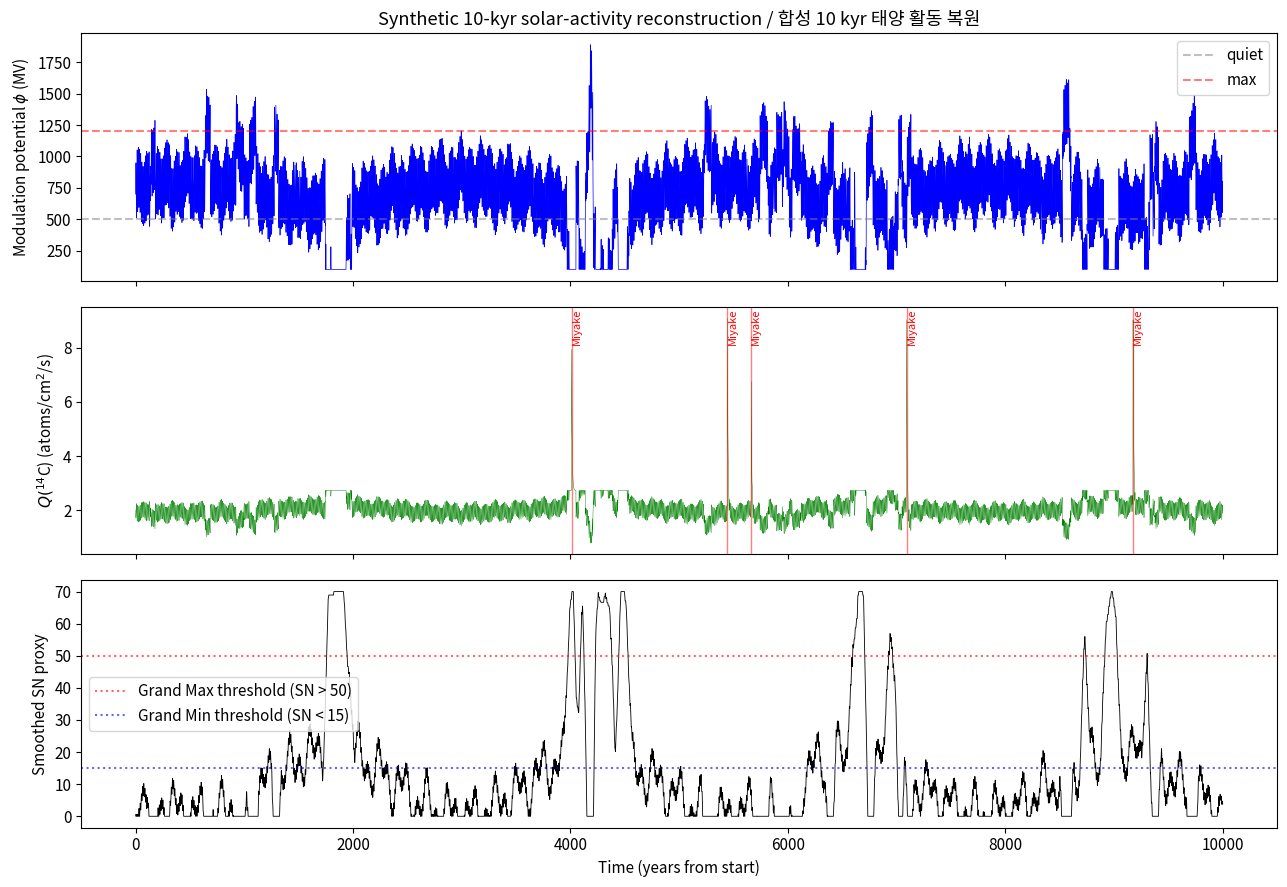

Here is the Python script that generated this plot: (Note: this script raises an exception after producing the figure.)
import numpy as np
import matplotlib.pyplot as plt
from scipy import signal
from scipy.stats import expon, weibull_min

plt.rcParams['figure.figsize'] = (11, 5)
plt.rcParams['font.size'] = 11
rng = np.random.default_rng(42)

def synthetic_cosmogenic_series(n_years: int = 10000, dt: float = 1.0):
    """Generate synthetic cosmogenic isotope production rate time series.

    Implements a phenomenological model following Usoskin (2023) with
    Schwabe, Gleissberg, de Vries/Suess, and Hallstatt periodicities
    plus embedded Grand Minima/Maxima and Miyake events.

    Args:
        n_years: Length of the series in years.
        dt: Time step in years.

    Returns:
        time: Array of time values (years).
        q: Production rate (atoms/cm^2/s) normalized around 1.75.
        phi: Modulation potential (MV).
        miyake_events: List of (time, amplitude) tuples for spike events.
    """
    time = np.arange(0, n_years, dt)
    # Base modulation potential ~ 500 MV quiet, 1200 MV max, ~800 mean
    phi = 700.0 + np.zeros_like(time)
    # Schwabe 11-yr
    phi += 250.0 * np.sin(2 * np.pi * time / 11.0)
    # Gleissberg ~90-yr modulation on Schwabe envelope
    phi += 80.0 * np.sin(2 * np.pi * time / 90.0)
    # de Vries/Suess ~210-yr
    phi += 60.0 * np.sin(2 * np.pi * time / 210.0)
    # Hallstatt ~2400-yr
    hallstatt = 100.0 * np.sin(2 * np.pi * time / 2400.0)
    phi += hallstatt
    # Add red noise
    noise = rng.normal(0, 40, size=time.shape)
    phi += np.convolve(noise, np.ones(5) / 5, mode='same')

    # Embed 25 Grand Minima clustered near Hallstatt lows
    n_minima = 25
    gm_centers = []
    for _ in range(n_minima):
        # Bias toward Hallstatt lows (negative hallstatt term)
        candidate = rng.integers(0, n_years)
        for _ in range(10):
            alt = rng.integers(0, n_years)
            if hallstatt[int(alt)] < hallstatt[int(candidate)]:
                candidate = alt
        gm_centers.append(int(candidate))
    for c in gm_centers:
        duration = rng.integers(40, 120)
        lo = max(0, c - duration // 2)
        hi = min(n_years, c + duration // 2)
        phi[lo:hi] -= 500.0  # deep minimum

    # Embed 23 Grand Maxima
    for _ in range(23):
        c = rng.integers(0, n_years)
        duration = rng.integers(30, 80)
        lo = max(0, c - duration // 2)
        hi = min(n_years, c + duration // 2)
        phi[lo:hi] += 350.0

    phi = np.clip(phi, 100, 2500)

    # Convert modulation potential to production rate Q (phenomenological)
    # Usoskin (2023): Q decreases with increasing phi; for 14C, Q ~ 1.5-2.5 atoms/cm2/s
    q = 2.5 - 1.2 * (phi - 300) / 1000.0
    q = np.clip(q, 0.8, 2.8)

    # Miyake events (year index within 10 kyr; realistic ~5 events)
    miyake_events = [
        (9175, 70.0),   # 7176 BCE (if 0 = 8176 BCE approx)
        (7092, 65.0),   # 5259 BCE
        (4010, 52.0),   # 660 BCE
        (5444, 70.0),   # 774/5 CE
        (5663, 45.0),   # 993 CE
    ]
    for yr, amp in miyake_events:
        if 0 <= yr < n_years:
            # Sharp spike with exponential decay (carbon cycle response)
            decay = np.exp(-np.arange(0, 30) / 5.0)
            end = min(yr + 30, n_years)
            q[yr:end] += amp * decay[: end - yr] / 10.0

    return time, q, phi, miyake_events

time, q, phi, miyake_events = synthetic_cosmogenic_series(n_years=10000)

fig, axes = plt.subplots(3, 1, figsize=(13, 9), sharex=True)
axes[0].plot(time, phi, 'b-', lw=0.5)
axes[0].set_ylabel('Modulation potential $\\phi$ (MV)')
axes[0].set_title('Synthetic 10-kyr solar-activity reconstruction / 합성 10 kyr 태양 활동 복원')
axes[0].axhline(500, color='gray', ls='--', alpha=0.5, label='quiet')
axes[0].axhline(1200, color='red', ls='--', alpha=0.5, label='max')
axes[0].legend()

axes[1].plot(time, q, 'g-', lw=0.3)
axes[1].set_ylabel('$Q(^{14}$C) (atoms/cm$^2$/s)')
for yr, amp in miyake_events:
    axes[1].axvline(yr, color='red', alpha=0.5, lw=1)
    axes[1].text(yr, q.max() * 0.9, f'Miyake', rotation=90, fontsize=8, color='red')

# Running 50-year smoothed SN-equivalent
window = 50
sn_proxy = np.convolve(80 - 0.1 * phi, np.ones(window) / window, mode='same')
sn_proxy = np.clip(sn_proxy, 0, None)
axes[2].plot(time, sn_proxy, 'k-', lw=0.6)
axes[2].axhline(50, color='red', ls=':', alpha=0.6, label='Grand Max threshold (SN > 50)')
axes[2].axhline(15, color='blue', ls=':', alpha=0.6, label='Grand Min threshold (SN < 15)')
axes[2].set_ylabel('Smoothed SN proxy')
axes[2].set_xlabel('Time (years from start)')
axes[2].legend()
plt.tight_layout()
plt.show()

def morlet_wavelet_power(x: np.ndarray, dt: float = 1.0, periods: np.ndarray = None):
    """Compute Morlet wavelet power spectrum.

    Args:
        x: Input time series.
        dt: Sample spacing.
        periods: Array of periods to evaluate.

    Returns:
        power: 2D array (len(periods), len(x)) of wavelet power.
        periods: Same as input for convenience.
    """
    if periods is None:
        periods = np.logspace(np.log10(4), np.log10(4000), 60)
    omega0 = 6.0
    widths = omega0 * periods / (2 * np.pi * dt)
    # scipy.signal.cwt with Morlet equivalent
    coef = signal.cwt(x - x.mean(), signal.morlet2, widths, w=omega0)
    power = np.abs(coef) ** 2
    return power, periods

# Use q with Schwabe signature subtracted out for visibility
x_for_wavelet = q - np.mean(q)
power, periods = morlet_wavelet_power(x_for_wavelet, dt=1.0)

fig, (ax1, ax2) = plt.subplots(1, 2, figsize=(14, 5))

# Wavelet power heatmap
im = ax1.pcolormesh(time, periods, np.log10(power + 1e-12), shading='auto', cmap='viridis')
ax1.set_yscale('log')
ax1.set_xlabel('Time (yr)')
ax1.set_ylabel('Period (yr)')
ax1.set_title('Morlet wavelet power spectrum / Morlet 웨이블릿 파워 스펙트럼')
for p_mark, name in [(11, 'Schwabe'), (90, 'Gleissberg'), (210, 'de Vries'), (2400, 'Hallstatt')]:
    ax1.axhline(p_mark, color='white', ls='--', alpha=0.7)
    ax1.text(time[-1] * 0.02, p_mark, name, fontsize=9, color='white')
plt.colorbar(im, ax=ax1, label='log10 power')

# Global (time-averaged) wavelet spectrum
global_power = power.mean(axis=1)
ax2.plot(periods, global_power, 'k-', lw=1.5)
ax2.set_xscale('log')
ax2.set_yscale('log')
ax2.set_xlabel('Period (yr)')
ax2.set_ylabel('Global wavelet power')
ax2.set_title('Global wavelet spectrum / 전역 웨이블릿 스펙트럼')
for p_mark, name in [(11, 'Schwabe'), (90, 'Gleissberg'), (210, 'de Vries'), (2400, 'Hallstatt')]:
    ax2.axvline(p_mark, color='red', ls='--', alpha=0.5)
    ax2.text(p_mark, global_power.max() * 1.2, name, rotation=45, fontsize=9, color='red')
ax2.grid(True, which='both', alpha=0.3)
plt.tight_layout()
plt.show()

def isn_v1_to_v2(rz_v1: np.ndarray, years: np.ndarray) -> np.ndarray:
    """Convert ISN v.1 to ISN v.2 following Clette–Lefèvre (2016).

    Applies the constant factor 1.667 (=1/0.6) rescaling to Wolfer,
    plus a Waldmeier discontinuity correction post-1947 (~15% reduction).

    Args:
        rz_v1: ISN v.1 values.
        years: Year for each sample.

    Returns:
        ISN v.2 values.
    """
    rz_v2 = 1.667 * rz_v1
    # Waldmeier discontinuity — Clette et al. (2014): ~15% overestimate 1947+
    post_1947 = years >= 1947
    rz_v2[post_1947] *= 0.85
    return rz_v2


# Synthetic example using 1750-2020 period with realistic cycle pattern
years_full = np.arange(1750, 2024)
phase = 2 * np.pi * (years_full - 1755) / 11.0
rz_v1 = (60 + 40 * np.sin(phase)) * np.clip(np.sin(np.pi * (years_full - 1750) / 200) + 0.7, 0.1, None)
rz_v1 += 20 * np.sin(2 * np.pi * (years_full - 1750) / 90.0)
rz_v1 = np.clip(rz_v1, 0, None)
# Emulate Maunder Min effect at start (already part of smooth envelope)
rz_v2 = isn_v1_to_v2(rz_v1.copy(), years_full)

fig, ax = plt.subplots(figsize=(13, 5))
ax.plot(years_full, rz_v1 * 1.67, 'k-', lw=0.8, label='ISN v.1 $\\times$ 1.67')
ax.plot(years_full, rz_v2, 'r-', lw=0.8, label='ISN v.2 (with Waldmeier correction)')
ax.axvline(1947, color='gray', ls=':', alpha=0.7, label='Waldmeier discontinuity')
ax.set_xlabel('Year')
ax.set_ylabel('Sunspot number')
ax.set_title('ISN v.1 vs v.2 (Clette–Lefèvre 2016) / ISN v.1 대 v.2')
ax.legend()
ax.grid(alpha=0.3)
plt.tight_layout()
plt.show()

print(f"Pre-1947 ratio v.2/(v.1*1.667): {np.mean(rz_v2[years_full < 1947] / (rz_v1[years_full < 1947] * 1.667)):.3f}")
print(f"Post-1947 ratio v.2/(v.1*1.667): {np.mean(rz_v2[years_full >= 1947] / (rz_v1[years_full >= 1947] * 1.667)):.3f}")

def espe_cosmogenic_production(fluence_200mev: float = 1e10,
                                effective_energy_gev: float = 0.234,
                                yield_14c_per_proton: float = 2.3e-4) -> dict:
    """Compute ESPE-driven cosmogenic isotope production enhancement.

    Args:
        fluence_200mev: Event-integrated proton fluence > 200 MeV (cm^-2).
        effective_energy_gev: SEP effective production energy for 14C.
        yield_14c_per_proton: Integrated yield atoms 14C per primary proton.

    Returns:
        Dict with total extra 14C, 10Be, 36Cl atoms/cm^2 above background.
    """
    # Background annual global production rate Q0
    q0_14c = 1.75  # atoms/cm2/s
    q0_10be = 0.018  # atoms/cm2/s
    q0_36cl = 1.9e-3  # atoms/cm2/s
    seconds_per_year = 3.156e7
    annual_q0_14c = q0_14c * seconds_per_year  # atoms/cm2/yr
    annual_q0_10be = q0_10be * seconds_per_year
    annual_q0_36cl = q0_36cl * seconds_per_year

    # ESPE extra production (simplified: fluence x yield)
    extra_14c = fluence_200mev * yield_14c_per_proton
    extra_10be = fluence_200mev * 2.0e-5  # roughly consistent with Mekhaldi 2015 ratios
    extra_36cl = fluence_200mev * 3.0e-6

    return {
        'extra_14c_cm2': extra_14c,
        'extra_10be_cm2': extra_10be,
        'extra_36cl_cm2': extra_36cl,
        'enhance_14c': 1 + extra_14c / annual_q0_14c,
        'enhance_10be': 1 + extra_10be / annual_q0_10be,
        'enhance_36cl': 1 + extra_36cl / annual_q0_36cl,
    }


result = espe_cosmogenic_production(fluence_200mev=1e10)
print("=== 774/5 CE Miyake Event CRBM Production ===")
for k, v in result.items():
    print(f"  {k}: {v:.3g}")

# Compare to reported Mekhaldi et al. 2015 values
print("\n=== Observed (Mekhaldi et al. 2015) ===")
print("  14C enhancement factor: 3.9")
print("  10Be enhancement factor: 3.4")
print("  36Cl enhancement factor: 6.3")

# Plot the Delta14C time response to a 774 CE-like injection
def carbon_cycle_response_to_spike(t_event: int, amp: float, n_years: int = 100) -> np.ndarray:
    """Simple carbon-cycle decay response for delta14C.

    Assumes instantaneous stratospheric injection followed by mixing to
    troposphere and ocean. Response modeled as fast rise (1 yr) + two-exponential
    decay (biosphere: tau=20 yr; ocean mixing: tau=500 yr).

    Args:
        t_event: Year of injection (array index).
        amp: Peak Delta14C enhancement in permil.
        n_years: Total simulation length.

    Returns:
        Array of delta14C enhancement above background.
    """
    t = np.arange(n_years)
    d14c = np.zeros(n_years)
    tau_fast = 20.0
    tau_slow = 500.0
    dt_from_event = t - t_event
    mask = dt_from_event >= 0
    d14c[mask] = amp * (0.7 * np.exp(-dt_from_event[mask] / tau_fast) +
                        0.3 * np.exp(-dt_from_event[mask] / tau_slow))
    return d14c


t_plot = np.arange(770, 800)
d14c_response = carbon_cycle_response_to_spike(t_event=5, amp=15.0, n_years=len(t_plot))

fig, ax = plt.subplots(figsize=(11, 5))
ax.plot(t_plot, d14c_response, 'r-', lw=2, label='CRBM response (model)')
ax.axvline(775, color='gray', ls='--', label='774/5 CE injection')
ax.set_xlabel('Year (CE)')
ax.set_ylabel('$\\Delta^{14}$C enhancement (‰)')
ax.set_title('774/5 CE Miyake event $\\Delta^{14}$C response / Miyake 사건 $\\Delta^{14}$C 응답')
ax.legend()
ax.grid(alpha=0.3)
plt.tight_layout()
plt.show()

# Grand Minima centers from Table 3 of Usoskin (2023) — dates in -BC/AD (kyr):
grand_minima_centers_bc_ad = np.array([
    1680, 1470, 1310, 1030, 690, -360, -750, -1385,
    -2450, -2855, -3325, -3495, -3620, -4220, -4315,
    -5195, -5300, -5460, -5610, -6385, -7035, -7305,
    -7515, -8215, -9165
])
grand_minima_centers_bc_ad = np.sort(grand_minima_centers_bc_ad)
waiting_times = np.diff(grand_minima_centers_bc_ad)

print(f"Number of grand minima: {len(grand_minima_centers_bc_ad)}")
print(f"Number of waiting intervals: {len(waiting_times)}")
print(f"Mean waiting time: {waiting_times.mean():.0f} yr")
print(f"Median waiting time: {np.median(waiting_times):.0f} yr")
print(f"Min / Max: {waiting_times.min()} / {waiting_times.max()} yr")

# Fit exponential (Poisson null) and Weibull
lambda_inv = 1.0 / waiting_times.mean()
t_plot = np.linspace(0, waiting_times.max() * 1.2, 200)
exp_pdf = lambda_inv * np.exp(-lambda_inv * t_plot)

shape, loc, scale = weibull_min.fit(waiting_times, floc=0)
weibull_pdf = weibull_min.pdf(t_plot, shape, loc=loc, scale=scale)

fig, (ax1, ax2) = plt.subplots(1, 2, figsize=(14, 5))
ax1.hist(waiting_times, bins=10, density=True, color='steelblue', alpha=0.7, edgecolor='black')
ax1.plot(t_plot, exp_pdf, 'r-', lw=2, label=f'Exponential (mean {waiting_times.mean():.0f})')
ax1.plot(t_plot, weibull_pdf, 'g--', lw=2, label=f'Weibull (shape {shape:.2f})')
ax1.set_xlabel('Waiting time $\\Delta t$ (yr)')
ax1.set_ylabel('PDF')
ax1.set_title('Grand Minima waiting-time distribution / 그랜드 미니마 대기 시간')
ax1.legend()

# Survival function (log scale) — key diagnostic
sorted_wt = np.sort(waiting_times)
sf_obs = 1 - np.arange(1, len(sorted_wt) + 1) / len(sorted_wt)
ax2.semilogy(sorted_wt, sf_obs, 'ko-', label='Observed', markersize=6)
ax2.semilogy(t_plot, np.exp(-lambda_inv * t_plot), 'r-', lw=2, label='Poisson exp')
ax2.set_xlabel('$\\Delta t$ (yr)')
ax2.set_ylabel('Survival function $P(\\Delta t > T)$')
ax2.set_title('Survival function: deviation from Poisson / 생존 함수: Poisson 편차')
ax2.legend()
ax2.grid(alpha=0.3, which='both')
plt.tight_layout()
plt.show()

print(f"\nWeibull shape parameter: {shape:.3f} (< 1 means clustering)")
print(f"Weibull scale parameter: {scale:.1f} yr")

def simulate_carbon_cycle(production_rate: np.ndarray, dt: float = 1.0) -> np.ndarray:
    """Simulate Delta14C atmospheric response to time-varying production rate.

    4-box model (atm, biosphere, ocean surface, deep ocean). Parameters based on
    Siegenthaler et al. 1980 with simplifications.

    Args:
        production_rate: Time series of 14C production (atoms/cm^2/s).
        dt: Time step (years).

    Returns:
        delta14c_atm: Array of delta14C in atmosphere (permil).
    """
    n = len(production_rate)
    # Inventories (atoms) — initialized at quasi-steady state
    N = np.array([0.62, 1.86, 0.93, 37.50])  # atm, bio, oce_surf, oce_deep (rel units)
    N0 = N.copy()

    # Exchange rate coefficients k_ij (yr^-1) — fluxes normalized
    k_atm_bio = 1.0 / 40.0
    k_bio_atm = 1.0 / 50.0
    k_atm_oce = 1.0 / 8.0
    k_oce_atm = 1.0 / 9.0
    k_ocesurf_ocedeep = 1.0 / 300.0
    k_ocedeep_ocesurf = 1.0 / 1500.0

    decay = np.log(2) / 5730.0

    delta14c_atm = np.zeros(n)

    for t in range(n):
        # Production into atmosphere
        prod_atm = production_rate[t]
        # Exchanges
        flux_atm = prod_atm - N[0] * (k_atm_bio + k_atm_oce) + N[1] * k_bio_atm + N[2] * k_oce_atm - decay * N[0]
        flux_bio = N[0] * k_atm_bio - N[1] * k_bio_atm - decay * N[1]
        flux_oces = N[0] * k_atm_oce - N[2] * (k_oce_atm + k_ocesurf_ocedeep) + N[3] * k_ocedeep_ocesurf - decay * N[2]
        flux_oced = N[2] * k_ocesurf_ocedeep - N[3] * k_ocedeep_ocesurf - decay * N[3]
        N[0] += dt * flux_atm
        N[1] += dt * flux_bio
        N[2] += dt * flux_oces
        N[3] += dt * flux_oced
        # Relative Delta14C (scaled)
        delta14c_atm[t] = 1000.0 * (N[0] / N0[0] - 1.0)

    return delta14c_atm

# Simulate 500-year response to a Miyake-like spike on top of constant production
n_yr = 500
prod = np.ones(n_yr) * 1.75  # atoms/cm2/s
prod[100] += 20.0  # Miyake spike — 20x annual production in one year

d14c = simulate_carbon_cycle(prod)

fig, (ax1, ax2) = plt.subplots(2, 1, figsize=(13, 7), sharex=True)
ax1.plot(np.arange(n_yr), prod, 'r-', lw=1)
ax1.set_ylabel('$^{14}$C production rate (atoms/cm$^2$/s)')
ax1.set_title('Atmospheric $^{14}$C response to Miyake-like injection / Miyake 주입에 대한 대기 $^{14}$C 응답')
ax1.axvline(100, color='gray', ls='--', label='Injection')
ax1.legend()

ax2.plot(np.arange(n_yr), d14c, 'b-', lw=1)
ax2.set_xlabel('Time (yr)')
ax2.set_ylabel('$\\Delta^{14}$C atmosphere (‰)')
ax2.axvline(100, color='gray', ls='--')
ax2.grid(alpha=0.3)
plt.tight_layout()
plt.show()

print(f"Peak Delta14C after injection: {d14c[101:110].max():.2f} per mille")
print(f"Decay time to half peak: ~{np.argmax(d14c[100:] < d14c[100:].max() / 2)} yr")
